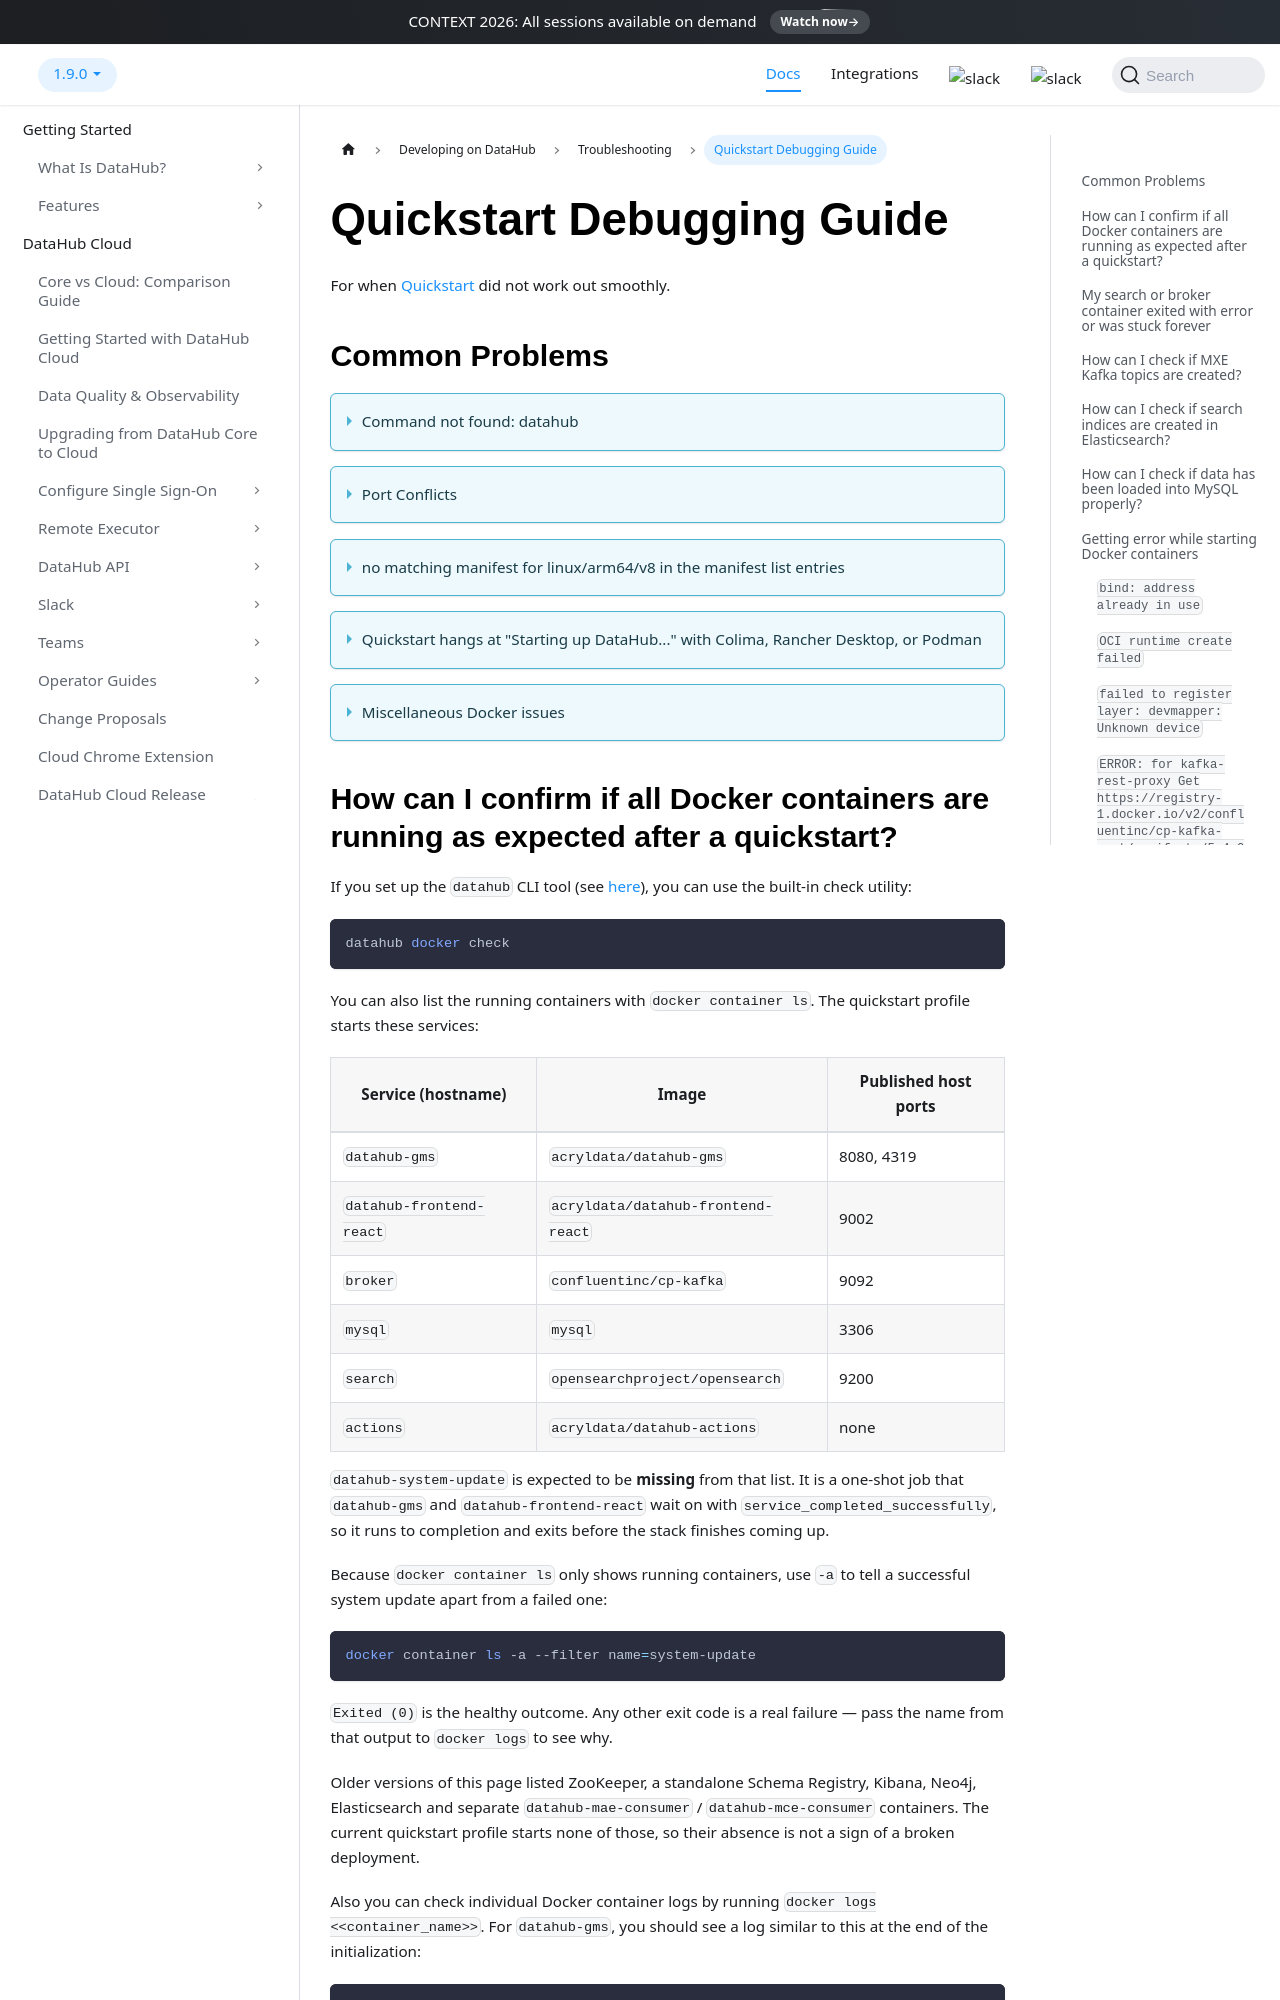

repository: datahub-project/datahub · page: docs/troubleshooting/quickstart/index.html · generator: docusaurus

---
description: "Troubleshooting guide for common DataHub Quickstart issues, including missing CLI commands and Docker startup failures."
---

# Quickstart Debugging Guide

For when [Quickstart](/docs/quickstart.md) did not work out smoothly.
